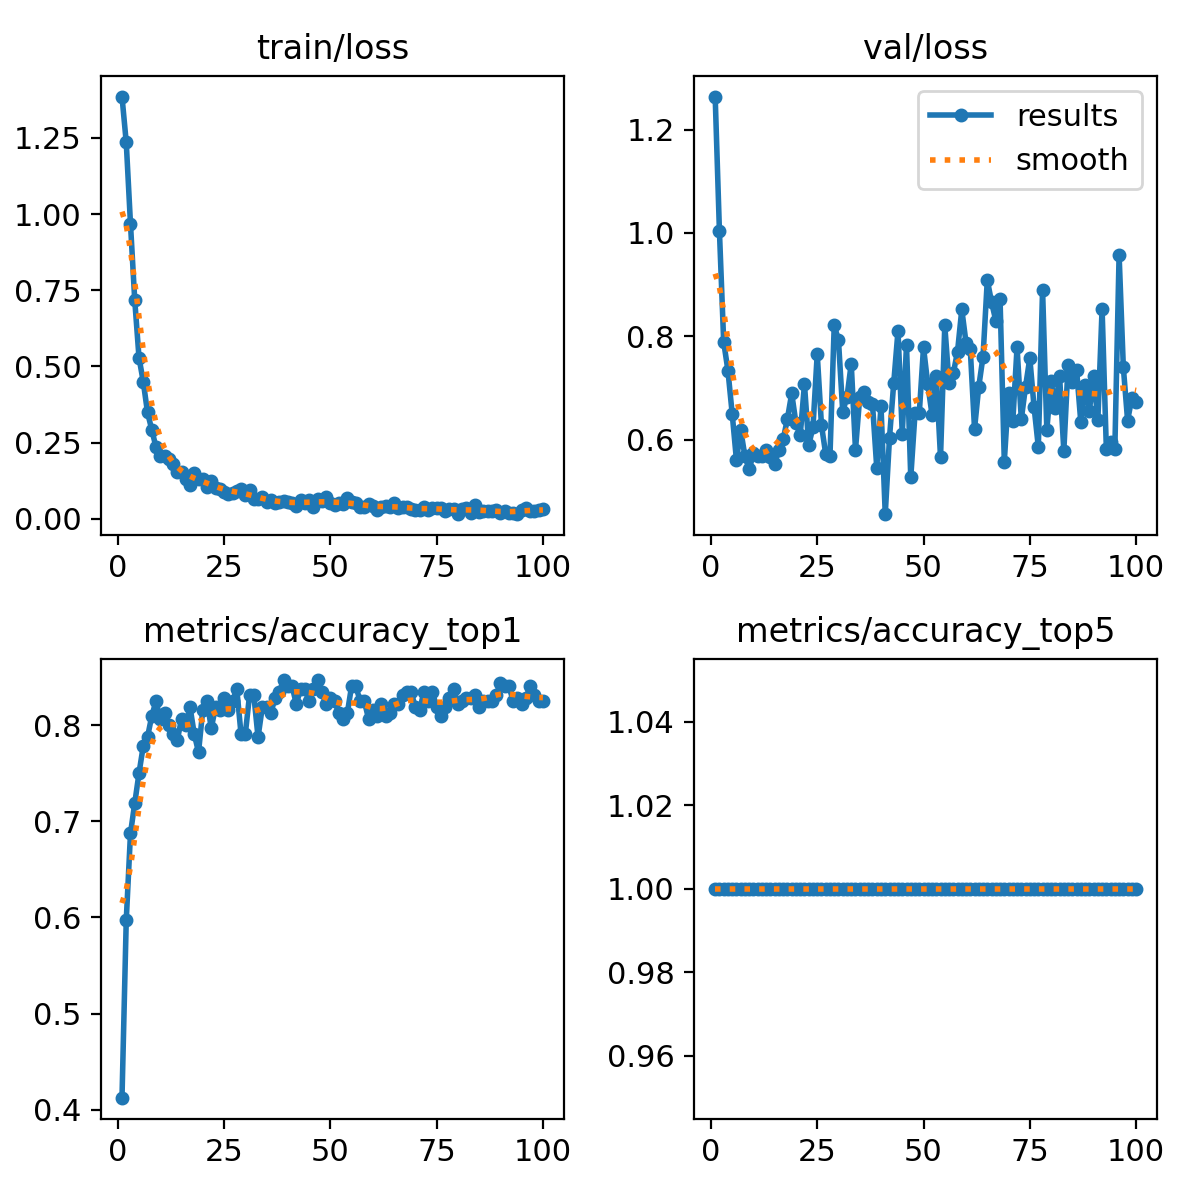

The table this chart was drawn from, first rows:
epoch, time, train/loss, metrics/accuracy_top1, metrics/accuracy_top5, val/loss, lr/pg0, lr/pg1, lr/pg2
1, 2.336, 1.385, 0.4125, 1, 1.264, 8.75e-05, 8.75e-05, 8.75e-05
2, 3.105, 1.235, 0.5969, 1, 1.003, 0.0001856, 0.0001856, 0.0001856
3, 3.847, 0.967, 0.6875, 1, 0.7891, 0.0002818, 0.0002818, 0.0002818
4, 4.83, 0.7173, 0.7188, 1, 0.7336, 0.000376, 0.000376, 0.000376
5, 6.112, 0.5291, 0.75, 1, 0.6502, 0.0004682, 0.0004682, 0.0004682
6, 7.318, 0.4502, 0.7781, 1, 0.5603, 0.0005584, 0.0005584, 0.0005584
7, 8.476, 0.3495, 0.7875, 1, 0.6189, 0.0006467, 0.0006467, 0.0006467
8, 9.347, 0.2929, 0.8094, 1, 0.5674, 0.0007329, 0.0007329, 0.0007329
9, 10.23, 0.2353, 0.825, 1, 0.5422, 0.0008172, 0.0008172, 0.0008172
10, 11.11, 0.2077, 0.8063, 1, 0.573, 0.0008995, 0.0008995, 0.0008995
11, 12.09, 0.2072, 0.8125, 1, 0.5684, 0.0009798, 0.0009798, 0.0009798
12, 13.02, 0.1979, 0.8, 1, 0.5675, 0.001058, 0.001058, 0.001058
13, 14.18, 0.1787, 0.7906, 1, 0.5806, 0.001102, 0.001102, 0.001102
14, 15.29, 0.1545, 0.7844, 1, 0.5666, 0.001089, 0.001089, 0.001089
15, 16.38, 0.1546, 0.8063, 1, 0.5524, 0.001077, 0.001077, 0.001077
16, 17.34, 0.1317, 0.8, 1, 0.5803, 0.001064, 0.001064, 0.001064
17, 18.26, 0.1121, 0.8187, 1, 0.6003, 0.001052, 0.001052, 0.001052
18, 19.2, 0.1495, 0.7906, 1, 0.6406, 0.00104, 0.00104, 0.00104
19, 20.08, 0.1306, 0.7719, 1, 0.6892, 0.001027, 0.001027, 0.001027
20, 20.98, 0.13, 0.8156, 1, 0.6316, 0.001015, 0.001015, 0.001015
21, 22.05, 0.1053, 0.825, 1, 0.6086, 0.001002, 0.001002, 0.001002
22, 22.96, 0.1248, 0.7969, 1, 0.7073, 0.0009901, 0.0009901, 0.0009901
23, 24.01, 0.1025, 0.8187, 1, 0.5891, 0.0009778, 0.0009778, 0.0009778
24, 24.99, 0.09896, 0.8156, 1, 0.6238, 0.0009654, 0.0009654, 0.0009654
25, 25.93, 0.0894, 0.8281, 1, 0.7656, 0.000953, 0.000953, 0.000953
26, 26.89, 0.08234, 0.8156, 1, 0.6277, 0.0009406, 0.0009406, 0.0009406
27, 27.81, 0.08497, 0.825, 1, 0.5718, 0.0009283, 0.0009283, 0.0009283
28, 28.95, 0.09185, 0.8375, 1, 0.5687, 0.0009159, 0.0009159, 0.0009159
29, 29.99, 0.09922, 0.7906, 1, 0.8215, 0.0009035, 0.0009035, 0.0009035
30, 31.05, 0.07926, 0.7906, 1, 0.792, 0.0008911, 0.0008911, 0.0008911
31, 32.14, 0.09491, 0.8313, 1, 0.6541, 0.0008787, 0.0008787, 0.0008787
32, 33.08, 0.06544, 0.8313, 1, 0.6824, 0.0008664, 0.0008664, 0.0008664
33, 34.07, 0.06484, 0.7875, 1, 0.7468, 0.000854, 0.000854, 0.000854
34, 34.98, 0.07207, 0.8187, 1, 0.5802, 0.0008416, 0.0008416, 0.0008416
35, 35.9, 0.05619, 0.8187, 1, 0.6826, 0.0008293, 0.0008293, 0.0008293
36, 36.87, 0.06227, 0.8125, 1, 0.6912, 0.0008169, 0.0008169, 0.0008169
37, 37.77, 0.05293, 0.8281, 1, 0.6721, 0.0008045, 0.0008045, 0.0008045
38, 38.78, 0.05525, 0.8344, 1, 0.6685, 0.0007921, 0.0007921, 0.0007921
39, 39.61, 0.05873, 0.8469, 1, 0.5456, 0.0007797, 0.0007797, 0.0007797
40, 40.72, 0.05612, 0.8406, 1, 0.6645, 0.0007674, 0.0007674, 0.0007674
41, 41.68, 0.0507, 0.8406, 1, 0.4554, 0.000755, 0.000755, 0.000755
42, 42.71, 0.04102, 0.8219, 1, 0.6033, 0.0007426, 0.0007426, 0.0007426
43, 43.66, 0.06074, 0.8375, 1, 0.71, 0.0007302, 0.0007302, 0.0007302
44, 44.58, 0.05186, 0.8375, 1, 0.8105, 0.0007179, 0.0007179, 0.0007179
45, 45.64, 0.0619, 0.825, 1, 0.6113, 0.0007055, 0.0007055, 0.0007055
46, 46.63, 0.04051, 0.8375, 1, 0.7832, 0.0006931, 0.0006931, 0.0006931
47, 47.43, 0.06617, 0.8469, 1, 0.5265, 0.0006808, 0.0006808, 0.0006808
48, 48.44, 0.05733, 0.8344, 1, 0.6506, 0.0006684, 0.0006684, 0.0006684
49, 49.62, 0.07044, 0.8219, 1, 0.6506, 0.000656, 0.000656, 0.000656
50, 50.69, 0.05197, 0.8281, 1, 0.7786, 0.0006436, 0.0006436, 0.0006436
51, 51.79, 0.04481, 0.825, 1, 0.707, 0.0006312, 0.0006312, 0.0006312
52, 52.74, 0.0516, 0.8125, 1, 0.6482, 0.0006189, 0.0006189, 0.0006189
53, 53.58, 0.04827, 0.8063, 1, 0.7222, 0.0006065, 0.0006065, 0.0006065
54, 54.53, 0.07031, 0.8125, 1, 0.5657, 0.0005941, 0.0005941, 0.0005941
55, 55.45, 0.05637, 0.8406, 1, 0.821, 0.0005818, 0.0005818, 0.0005818
56, 56.59, 0.05295, 0.8406, 1, 0.7092, 0.0005694, 0.0005694, 0.0005694
57, 57.54, 0.03915, 0.825, 1, 0.728, 0.000557, 0.000557, 0.000557
58, 58.56, 0.03862, 0.825, 1, 0.7703, 0.0005446, 0.0005446, 0.0005446
59, 59.59, 0.04783, 0.8063, 1, 0.8518, 0.0005322, 0.0005322, 0.0005322
60, 60.5, 0.0415, 0.8156, 1, 0.7876, 0.0005199, 0.0005199, 0.0005199
... 40 more rows
